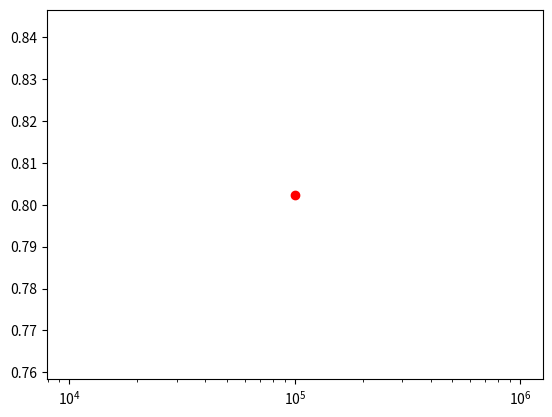

Reproduce this figure in Python.
#!/usr/bin/env python3
# -*- coding: utf-8 -*-
"""
Created on Sat Oct 22 21:34:08 2016

[redacted]
"""
import numpy as np
import time
import matplotlib.pyplot as plt

def partition(A):
    n=len(A)
    if n>=2:
        k=np.random.randint(0,n-1)  #choose the piviot
        
        #move the piviot to the first element
        A[0], A[k] = A[k], A[0]
        
        i=0     #label the boundary
        for j in range(1,n):
            if A[0]>=A[j]:
                A[i+1], A[j] = A[j], A[i+1]
                i+=1
        #move the pivoit element to the right position
        A[i], A[0] = A[0], A[i]
    
        #partition the list
        if i>0 and i<j:
            left=A[0:i+1]
            right=A[i+1:n]
        elif i==0:
            left=A[0:1]
            right=A[1:n]
        elif i==j:
            left=A[0:n-1]
            right=A[n-1:n]
        return(left,right)
            
    else:
        return(None)
        
def quicksort(A):
    n=len(A)
    #A=list(A)
    if n>=2:
        (left,right)=partition(A)
        lsorted=quicksort(left)
        rsorted=quicksort(right)
        return(np.concatenate([lsorted,rsorted]))
    if n==1:
        return(A)
        
###Test the running time of quicksort
array_sizes=list((10**exp for exp in range(5,6)))
run_time_home=[]
#run_time_python=[]

for array_size in array_sizes:  
    test=np.random.random_integers(1, 10**7,array_size)
    start_time=time.time()
    result=quicksort(test)
    run_time_home.append(time.time()-start_time)
    
    #start_time=time.time()
    #result=np.sort(test)
    #run_time_python.append(time.time()-start_time)
    #print(array_sizes)
    #print('Time elapsed:',time.time()-start_time)
    #print(result[:10])
plt.figure(0)
plt.plot(array_sizes, run_time_home,"o", color='red')
#plt.plot(array_sizes, run_time_python, "o", color='green')

plt.xscale('log')
#plt.yscale('log')


#scale=list(map(lambda x:x*np.log(x), list(array_sizes)))
#plt.figure(1)
#plt.plot(array_sizes,scale,'o')
#plt.xscale('log')